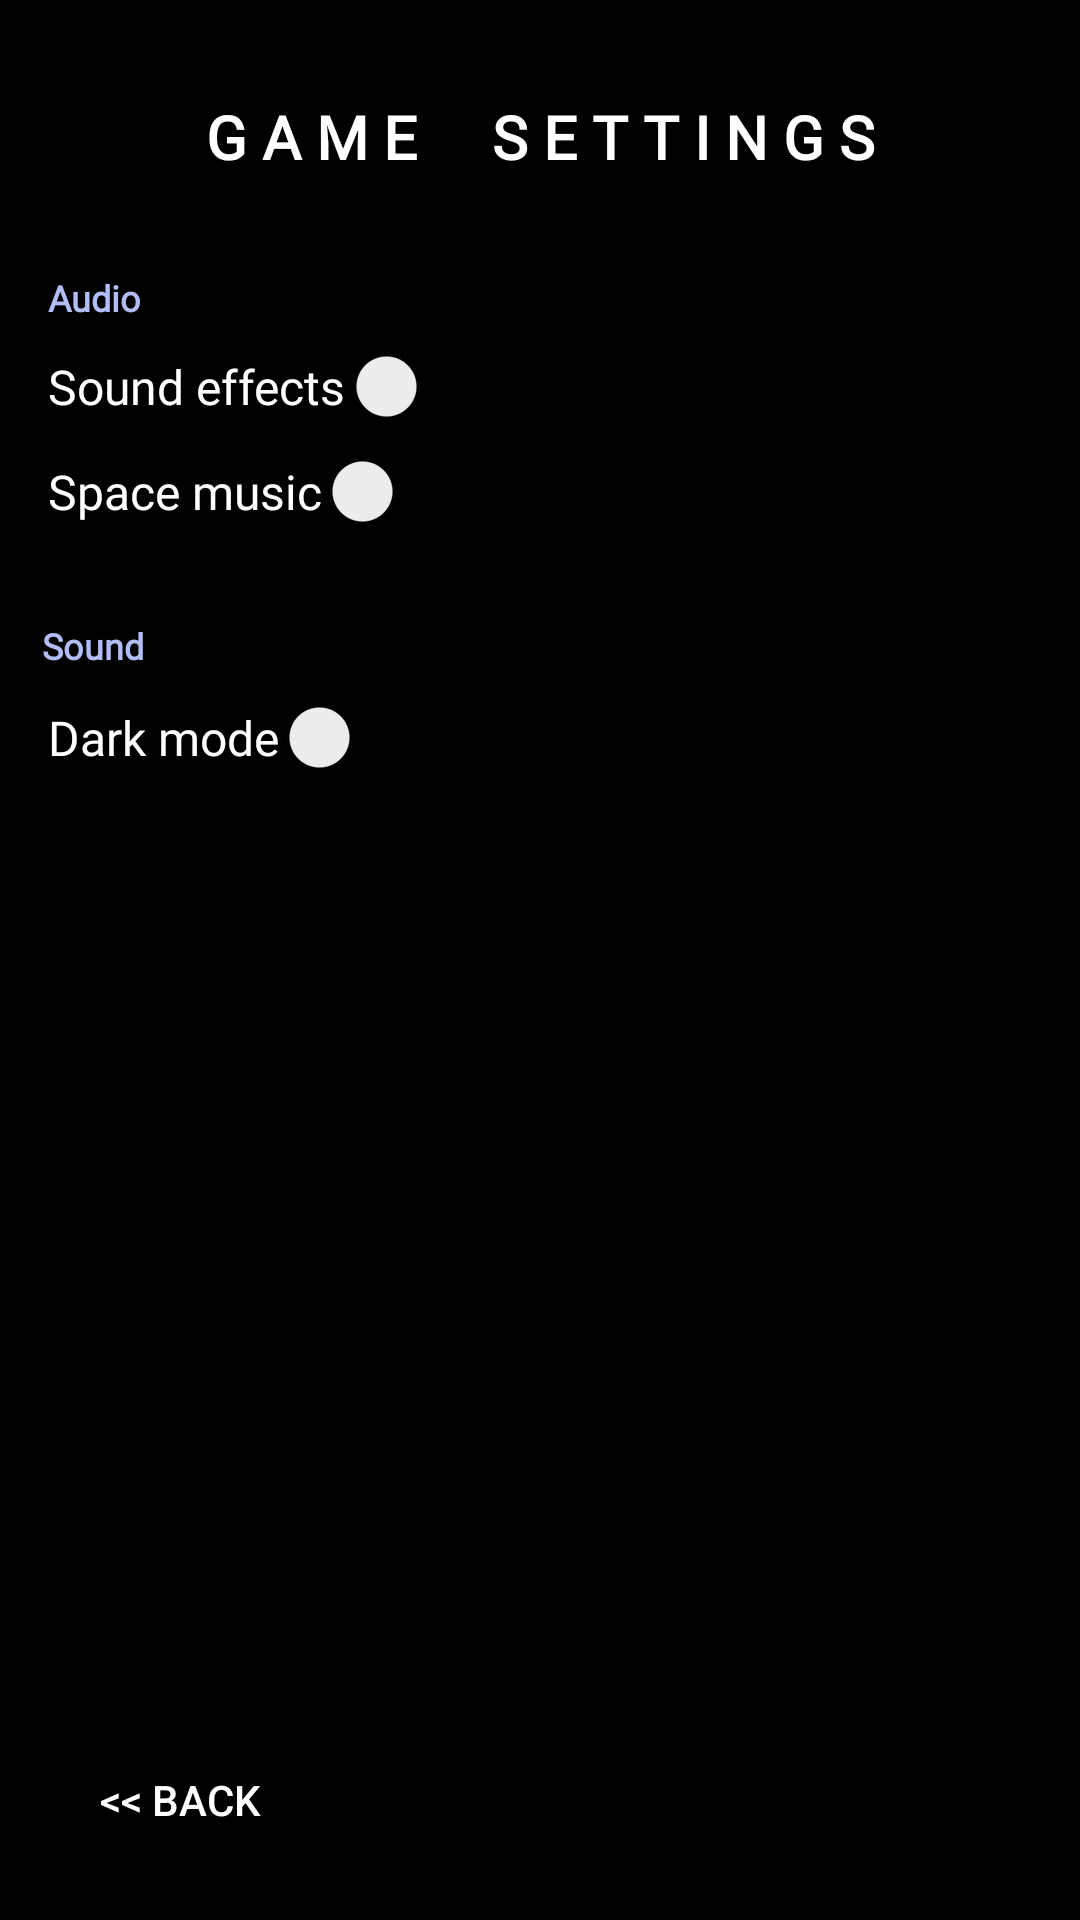

Produce the Android XML layout that renders to this screen, including the resource entries it uses.
<!-- AndroidManifest.xml: application theme AppTheme -->
<!-- res/layout/activity_settings.xml -->
<layout xmlns:android="http://schemas.android.com/apk/res/android"
    xmlns:app="http://schemas.android.com/apk/res-auto"
    xmlns:tools="http://schemas.android.com/tools">

    <FrameLayout
        android:layout_width="match_parent"
        android:layout_height="match_parent"
        android:background="#000000">

        <androidx.constraintlayout.widget.ConstraintLayout
            android:layout_width="match_parent"
            android:layout_height="match_parent"
            android:background="@drawable/greengalaxy">

            <TextView
                android:id="@+id/settings_text_view"
                android:layout_width="wrap_content"
                android:layout_height="wrap_content"
                android:layout_marginTop="32dp"
                android:fontFamily="@font/futuristic_font"
                android:gravity="center_horizontal"
                android:text="G a m e     S e t t i n g s"
                android:textAllCaps="true"
                android:textColor="@color/white"
                android:textSize="20sp"
                android:textStyle="bold"
                app:layout_constraintEnd_toEndOf="parent"
                app:layout_constraintStart_toStartOf="parent"
                app:layout_constraintTop_toTopOf="parent" />

            <Switch
                android:id="@+id/music_switch"
                android:layout_width="wrap_content"
                android:layout_height="wrap_content"
                android:layout_marginStart="16dp"
                android:layout_marginTop="8dp"
                android:text="Space music"
                android:textSize="16sp"
                android:fontFamily="@font/futuristic_font"
                android:textColor="@color/white"
                app:layout_constraintStart_toStartOf="parent"
                app:layout_constraintTop_toBottomOf="@+id/sound_switch" />

            <Switch
                android:id="@+id/mode_switch"
                android:layout_width="wrap_content"
                android:layout_height="wrap_content"
                android:layout_marginStart="16dp"
                android:layout_marginTop="9dp"
                android:textSize="16sp"
                android:text="Dark mode"
                android:fontFamily="@font/futuristic_font"
                android:textColor="@color/white"
                app:layout_constraintStart_toStartOf="parent"
                app:layout_constraintTop_toBottomOf="@+id/sound_text_view" />

            <Switch
                android:id="@+id/sound_switch"
                android:layout_width="wrap_content"
                android:layout_height="wrap_content"
                android:layout_marginStart="16dp"
                android:layout_marginTop="8dp"
                android:textSize="16sp"
                android:fontFamily="@font/futuristic_font"
                android:text="Sound effects"
                android:textColor="@color/white"
                app:layout_constraintStart_toStartOf="parent"
                app:layout_constraintTop_toBottomOf="@+id/audio_text_view" />

            <TextView
                android:id="@+id/audio_text_view"
                android:layout_width="wrap_content"
                android:layout_height="wrap_content"
                android:layout_marginStart="16dp"
                android:layout_marginTop="32dp"
                android:fontFamily="@font/futuristic_font"
                android:text="Audio"
                android:textStyle="bold"
                android:textColor="#b2bcf5"
                android:textSize="12sp"
                app:layout_constraintStart_toStartOf="parent"
                app:layout_constraintTop_toBottomOf="@+id/settings_text_view" />

            <TextView
                android:id="@+id/sound_text_view"
                android:layout_width="wrap_content"
                android:layout_height="wrap_content"
                android:fontFamily="@font/futuristic_font"
                android:layout_marginStart="14dp"
                android:layout_marginTop="148dp"
                android:text="Sound"
                android:textStyle="bold"
                android:textColor="#b2bcf5"
                android:textSize="12sp"
                app:layout_constraintStart_toStartOf="parent"
                app:layout_constraintTop_toBottomOf="@+id/settings_text_view" />

            <Button
                android:id="@+id/back_button"
                android:layout_width="wrap_content"
                android:layout_height="wrap_content"
                android:layout_marginStart="16dp"
                android:layout_marginBottom="16dp"
                android:background="@android:color/transparent"
                android:onClick="onBackButtonClicked"
                android:text="@string/btn_back"
                android:textColor="#FFFFFF"
                app:layout_constraintBottom_toBottomOf="parent"
                app:layout_constraintStart_toStartOf="parent" />
        </androidx.constraintlayout.widget.ConstraintLayout>
    </FrameLayout>
</layout>
<!-- resources referenced by this layout -->
<resources>
  <color name="white">#ffffff</color>
  <string name="btn_back">&lt;&lt; Back</string>
  <style name="AppTheme" parent="Theme.AppCompat.Light.DarkActionBar">
          
          <item name="colorPrimary">@color/colorPrimary</item>
          <item name="colorPrimaryDark">@color/colorPrimaryDark</item>
          <item name="colorAccent">@color/colorAccent</item>
      </style>
  <color name="colorPrimary">#b2bcf5</color>
  <color name="colorPrimaryDark">#b2bcf5</color>
  <color name="colorAccent">#f7ed9d</color>
</resources>
